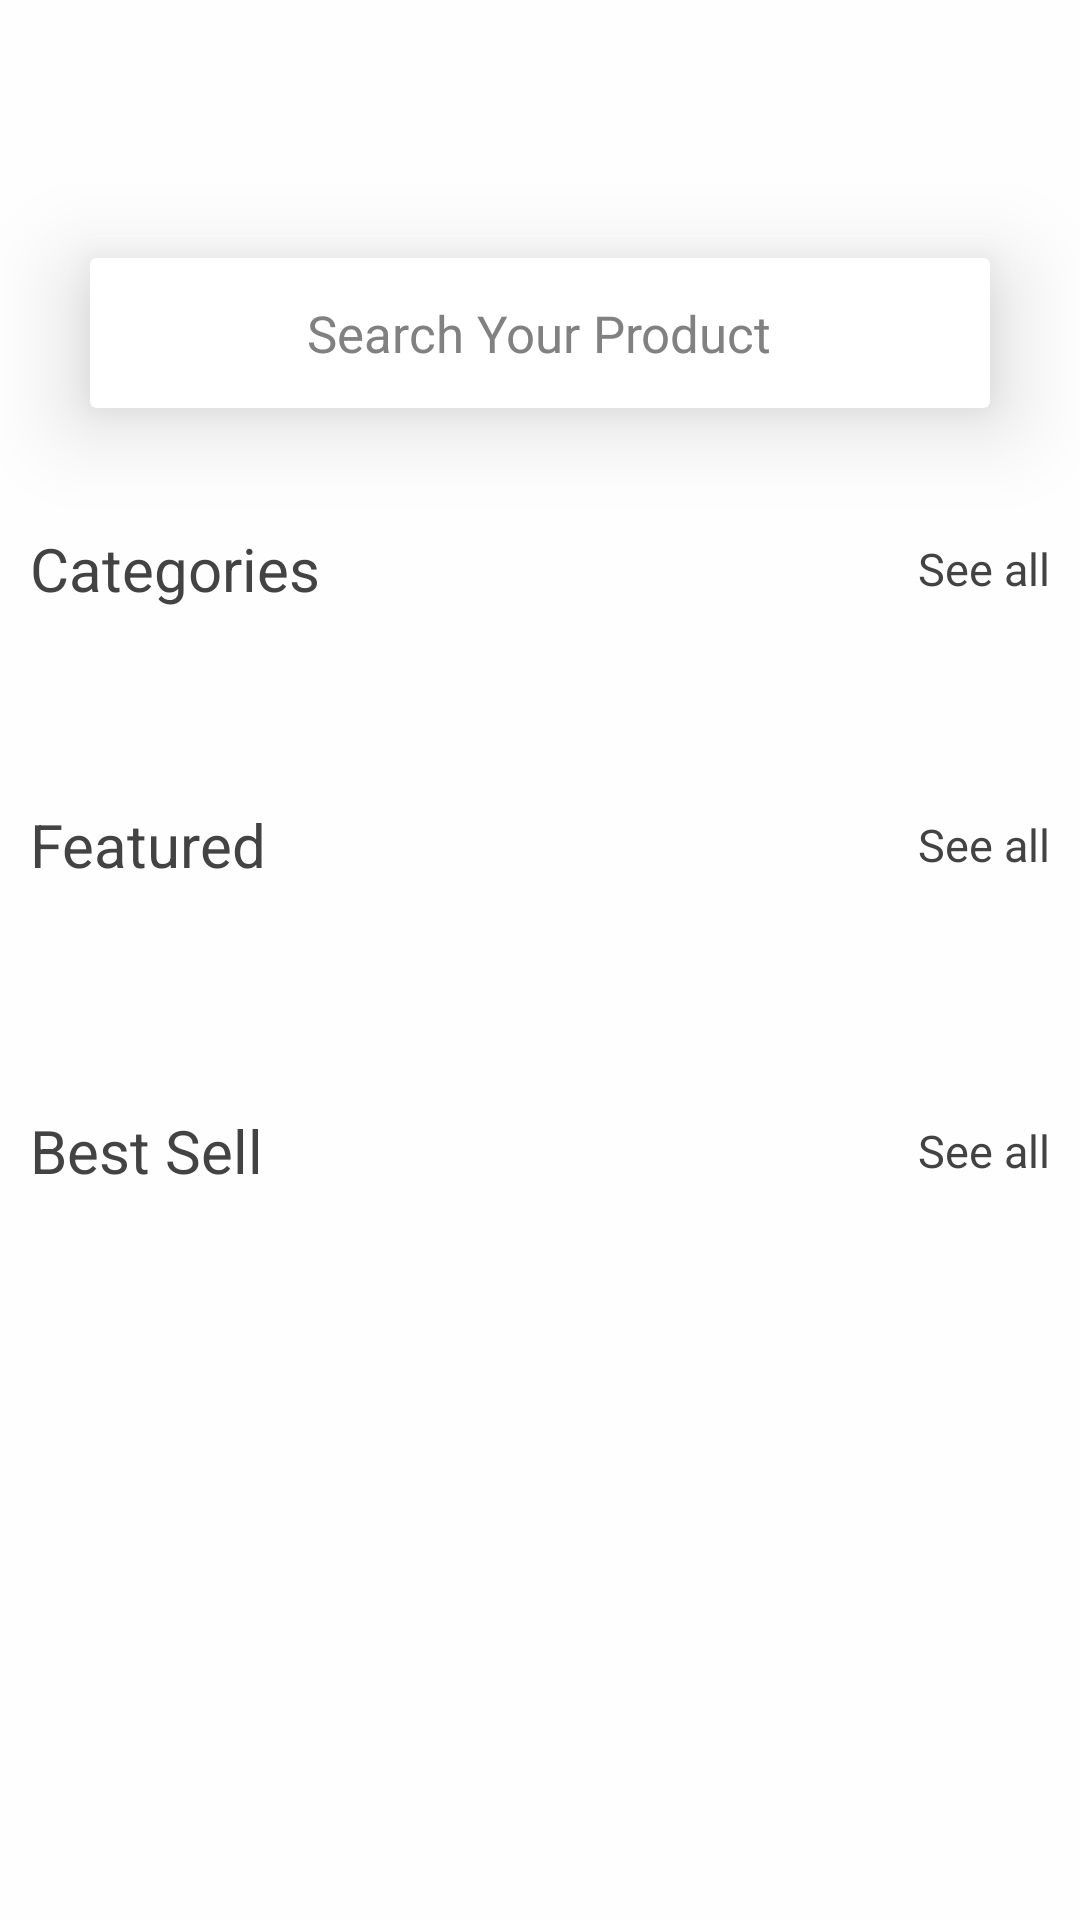

Here is an Android app screen rendered from its layout file. Give the layout XML and the strings, colors and styles it references.
<!-- AndroidManifest.xml: application theme Theme.ShopApp -->
<!-- res/layout/home_screen_layout.xml -->
<?xml version="1.0" encoding="utf-8"?>
<RelativeLayout xmlns:android="http://schemas.android.com/apk/res/android"
    xmlns:app="http://schemas.android.com/apk/res-auto"
    xmlns:tools="http://schemas.android.com/tools"
    android:background="@color/white"
    android:layout_width="match_parent"
    android:layout_height="match_parent">
    <ScrollView
        android:layout_width="match_parent"
        android:layout_height="wrap_content">
        <RelativeLayout
            android:layout_width="match_parent"
            android:layout_height="wrap_content">


    <RelativeLayout
        android:id="@+id/rel_bar"
        android:layout_width="match_parent"
        android:layout_height="?actionBarSize"
        android:padding="5dp"
        android:layout_marginTop="10dp"
        >
        <ImageView
            android:id="@+id/open_menu"
            android:layout_width="35dp"
            android:layout_height="30dp"
            android:layout_centerVertical="true"
            android:src="@drawable/ic_menu"
            app:tint="@color/black"
            />
    </RelativeLayout>

    <androidx.cardview.widget.CardView
        android:id="@+id/search_btn_card"
        android:layout_width="match_parent"
        android:layout_height="50dp"
        android:layout_below="@+id/rel_bar"
        android:layout_marginLeft="30dp"
        android:layout_marginRight="30dp"
        android:layout_marginTop="20dp"
        android:layout_marginBottom="20dp"
        app:cardMaxElevation="18dp"
        app:cardElevation="18dp">
        <RelativeLayout
            android:layout_width="match_parent"
            android:layout_height="match_parent">
            <ImageView
                android:layout_width="35dp"
                android:layout_height="35dp"
                android:src="@drawable/ic_baseline_search_24"
                android:layout_alignParentStart="true"
                android:layout_centerVertical="true"
                android:layout_marginLeft="19dp"/>
            <TextView
                android:layout_width="wrap_content"
                android:layout_height="wrap_content"
                android:text="@string/search_txt"
                android:textSize="17sp"
                android:textColor="#818181"
                android:layout_centerInParent="true"/>
        </RelativeLayout>
    </androidx.cardview.widget.CardView>

    <LinearLayout
        android:id="@+id/lin_cat"
        android:layout_width="match_parent"
        android:layout_height="wrap_content"
        android:orientation="vertical"
        android:layout_below="@+id/search_btn_card"
        android:layout_marginTop="20dp"
        android:layout_marginBottom="20dp">
        <RelativeLayout
            android:layout_width="match_parent"
            android:layout_height="wrap_content"
            android:paddingLeft="10dp"
            android:paddingRight="10dp"
            android:layout_marginBottom="15dp"
            >
            <TextView
                android:layout_width="wrap_content"
                android:layout_height="wrap_content"
                android:text="@string/categories_txt"
                android:textSize="20sp"
                android:textStyle="normal"
                android:textColor="@color/main_txt_color"
                android:layout_alignParentStart="true"
                android:layout_centerVertical="true"/>

            <TextView
                android:layout_width="wrap_content"
                android:layout_height="wrap_content"
                android:text="@string/seeAll_txt"
                android:textSize="15sp"
                android:textStyle="normal"
                android:textColor="@color/main_txt_color"
                android:layout_alignParentEnd="true"
                android:layout_centerVertical="true"/>
                />
        </RelativeLayout>

        <androidx.recyclerview.widget.RecyclerView
            android:id="@+id/rec_categories"
            android:layout_width="match_parent"
            android:layout_height="wrap_content"
            android:orientation="horizontal"
            app:layoutManager="androidx.recyclerview.widget.LinearLayoutManager"
            tools:listitem="@layout/single_cat_item"
            />
    </LinearLayout>

    <LinearLayout
        android:id="@+id/lin_featured"
        android:layout_width="match_parent"
        android:layout_height="wrap_content"
        android:orientation="vertical"
        android:layout_below="@+id/lin_cat"
        android:layout_marginTop="30dp"
        android:layout_marginBottom="20dp"
        >
        <RelativeLayout
            android:layout_width="match_parent"
            android:layout_height="wrap_content"
            android:paddingLeft="10dp"
            android:paddingRight="10dp"
            android:layout_marginBottom="15dp"
            >
            <TextView
                android:layout_width="wrap_content"
                android:layout_height="wrap_content"
                android:text="@string/featured_txt"
                android:textSize="20sp"
                android:textStyle="normal"
                android:textColor="@color/main_txt_color"
                android:layout_alignParentStart="true"
                android:layout_centerVertical="true"/>

            <TextView
                android:id="@+id/to_featured"
                android:layout_width="wrap_content"
                android:layout_height="wrap_content"
                android:text="@string/seeAll_txt"
                android:textSize="15sp"
                android:textStyle="normal"
                android:textColor="@color/main_txt_color"
                android:layout_alignParentEnd="true"
                android:layout_centerVertical="true"/>
            />
        </RelativeLayout>

        <androidx.recyclerview.widget.RecyclerView
            android:id="@+id/rec_featured"
            android:layout_width="match_parent"
            android:layout_height="wrap_content"
            android:orientation="horizontal"
            app:layoutManager="androidx.recyclerview.widget.LinearLayoutManager"
            tools:listitem="@layout/single_product_item"
            />
    </LinearLayout>

    <LinearLayout
        android:layout_width="match_parent"
        android:layout_height="wrap_content"
        android:orientation="vertical"
        android:layout_below="@+id/lin_featured"
        android:layout_marginTop="40dp"
        android:layout_marginBottom="20dp">
        <RelativeLayout
            android:layout_width="match_parent"
            android:layout_height="wrap_content"
            android:paddingLeft="10dp"
            android:paddingRight="10dp"
            android:layout_marginBottom="15dp"
            >
            <TextView
                android:layout_width="wrap_content"
                android:layout_height="wrap_content"
                android:text="@string/best_sell_txt"
                android:textSize="20sp"
                android:textStyle="normal"
                android:textColor="@color/main_txt_color"
                android:layout_alignParentStart="true"
                android:layout_centerVertical="true"/>

            <TextView
                android:id="@+id/to_best_sell"
                android:layout_width="wrap_content"
                android:layout_height="wrap_content"
                android:text="@string/seeAll_txt"
                android:textSize="15sp"
                android:textStyle="normal"
                android:textColor="@color/main_txt_color"
                android:layout_alignParentEnd="true"
                android:layout_centerVertical="true"/>
            />
        </RelativeLayout>

        <androidx.recyclerview.widget.RecyclerView
            android:id="@+id/rec_best_sell"
            android:layout_width="match_parent"
            android:layout_height="wrap_content"
            android:orientation="horizontal"
            app:layoutManager="androidx.recyclerview.widget.LinearLayoutManager"
            tools:listitem="@layout/single_product_item"
            />
    </LinearLayout>
        </RelativeLayout>
    </ScrollView>
</RelativeLayout>
<!-- res/layout/single_cat_item.xml (included above) -->
<?xml version="1.0" encoding="utf-8"?>
<androidx.cardview.widget.CardView xmlns:android="http://schemas.android.com/apk/res/android"
    xmlns:app="http://schemas.android.com/apk/res-auto"
    android:layout_width="114dp"
    android:layout_height="75dp"
    app:cardElevation="5dp"
    app:cardCornerRadius="10dp"
    android:layout_margin="10dp">
    <ImageView
        android:id="@+id/img_cat"
        android:layout_width="match_parent"
        android:layout_height="match_parent"
        android:src="@drawable/women_cat_pic"
        android:scaleType="fitXY"
        />
    <RelativeLayout
        android:id="@+id/rel_bck"
        android:layout_width="114dp"
        android:layout_height="75dp"
        android:background="@drawable/cat_back">
        <TextView
            android:id="@+id/txt_title_cat"
            android:layout_width="wrap_content"
            android:layout_height="wrap_content"
            android:textColor="@color/white"
            android:text="Women"
            android:textSize="18sp"
            android:layout_centerInParent="true"/>
    </RelativeLayout>
</androidx.cardview.widget.CardView>
<!-- res/layout/single_product_item.xml (included above) -->
<?xml version="1.0" encoding="utf-8"?>
<RelativeLayout
    xmlns:android="http://schemas.android.com/apk/res/android"
    xmlns:app="http://schemas.android.com/apk/res-auto"
    android:layout_width="wrap_content"
    android:layout_height="wrap_content"
    android:layout_margin="10dp"
    android:layout_centerHorizontal="true">

    <androidx.cardview.widget.CardView
        android:id="@+id/common_card"
        android:layout_width="140dp"
        android:layout_height="170dp"
        app:cardCornerRadius="5dp"
        >
        <ImageView
            android:id="@+id/product_img"
            android:layout_width="match_parent"
            android:layout_height="match_parent"
            android:src="@drawable/men_cat_pic"
            android:scaleType="fitXY"/>
    </androidx.cardview.widget.CardView>
    <LinearLayout
        android:layout_width="150dp"
        android:layout_height="wrap_content"
        android:orientation="vertical"
        android:layout_below="@+id/common_card"
        android:layout_marginTop="10dp">
        <TextView
            android:id="@+id/txt_price"
            android:layout_width="wrap_content"
            android:layout_height="wrap_content"
            android:text="$50.50"
            android:textSize="17sp"
            android:textColor="@color/main_txt_color"
            android:layout_marginBottom="10dp"/>
        <TextView
            android:id="@+id/txt_product_name"
            android:layout_width="wrap_content"
            android:layout_height="wrap_content"
            android:text="@string/men_txt"
            android:textSize="19sp"
            android:textColor="@color/main_txt_color"
            android:layout_marginBottom="5dp"/>
    </LinearLayout>
</RelativeLayout>
<!-- resources referenced by this layout -->
<resources>
  <color name="black">#FF000000</color>
  <color name="main_txt_color">#434343</color>
  <color name="white">#E2FFFFFF</color>
  <!-- drawable cat_back (drawable) -->
  <?xml version="1.0" encoding="utf-8"?>
  <shape xmlns:android="http://schemas.android.com/apk/res/android"
      android:shape="rectangle">
      <corners android:radius="10dp"/>
      <solid android:color="#90667EEA"/>
  </shape>
  <!-- drawable men_cat_pic: png bitmap (drawable, 88070 bytes) -->
  <string name="best_sell_txt">Best Sell</string>
  <string name="categories_txt">Categories</string>
  <string name="featured_txt">Featured</string>
  <string name="men_txt">Man T-Shirt</string>
  <string name="search_txt">Search Your Product</string>
  <string name="seeAll_txt">See all</string>
  <style name="Theme.ShopApp" parent="Theme.AppCompat.Light.NoActionBar">
          
          <item name="colorPrimary">@color/purple_500</item>
          <item name="colorPrimaryVariant">@color/purple_700</item>
          <item name="colorOnPrimary">@color/white</item>
          
          <item name="colorSecondary">@color/teal_200</item>
          <item name="colorSecondaryVariant">@color/teal_700</item>
          <item name="colorOnSecondary">@color/black</item>
          
          <item name="android:statusBarColor" tools:targetApi="l">?attr/colorPrimaryVariant</item>
          <item name="android:navigationBarColor">@android:color/transparent</item>
          <item name="android:windowTranslucentNavigation">false</item>
          
      </style>
  <color name="purple_500">#FF6200EE</color>
  <color name="purple_700">#FF3700B3</color>
  <color name="teal_200">#FF03DAC5</color>
  <color name="teal_700">#FF018786</color>
</resources>
